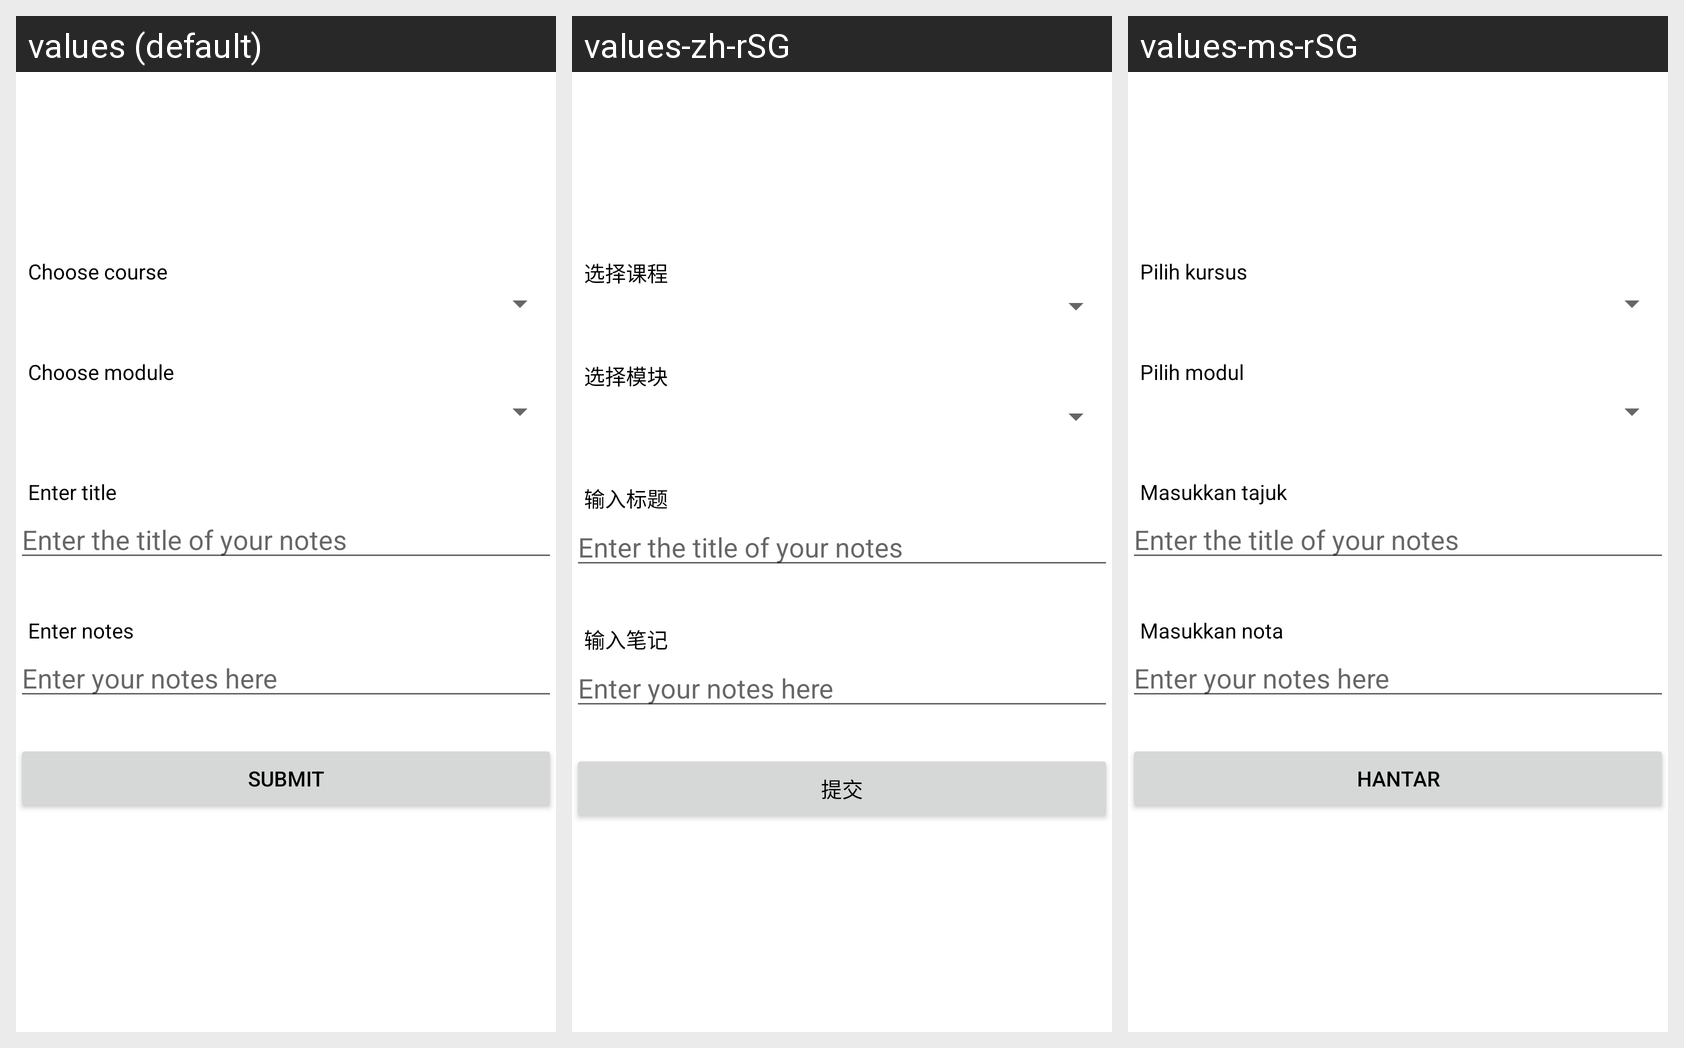

The Android screen below is rendered under several locales of the same app. Produce the string resources it draws, with the default and per-locale values.
Android screen res/layout/activity_share.xml rendered under 3 locales, left to right: values (default), values-zh-rSG, values-ms-rSG. Device: Nexus 5 (rendered at 1080×1920; each locale shown at half size, 540×960, under a caption strip naming it); theme AppTheme.
Strings drawn on this screen, with the default value and each locale's value (text and hints the layout hard-codes appear in the picture but are not listed):

share_note_course
  values: Choose course
  values-zh-rSG: 选择课程
  values-ms-rSG: Pilih kursus

share_note_module
  values: Choose module
  values-zh-rSG: 选择模块
  values-ms-rSG: Pilih modul

share_note_title
  values: Enter title
  values-zh-rSG: 输入标题
  values-ms-rSG: Masukkan tajuk

share_note_notes
  values: Enter notes
  values-zh-rSG: 输入笔记
  values-ms-rSG: Masukkan nota

submit
  values: Submit
  values-zh-rSG: 提交
  values-ms-rSG: Hantar
